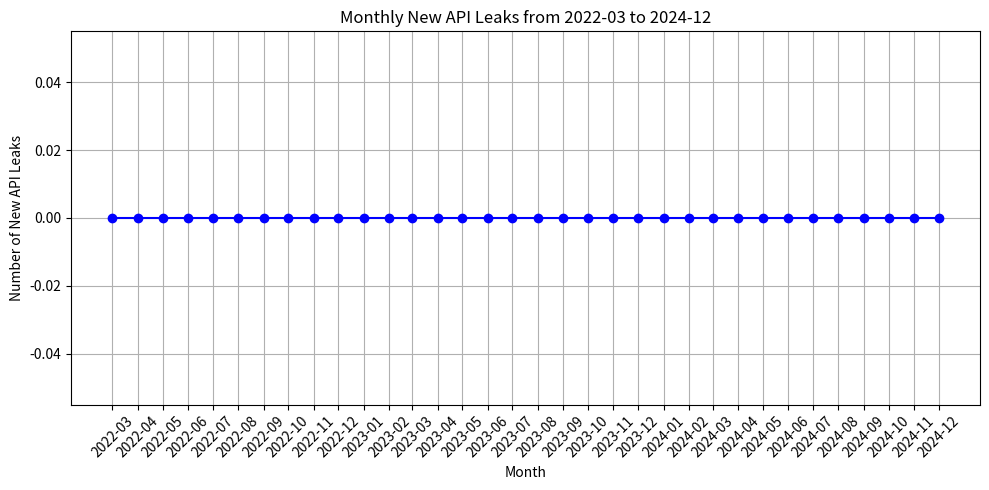

Python code for this plot:
import os
import csv
import matplotlib.pyplot as plt
import pandas as pd

# 定义文件路径和时间范围
start_date = pd.to_datetime('2022-03')
end_date = pd.to_datetime('2024-12')
current_date = start_date

# 存储每个月的行数
monthly_leaks = []

# 生成每个月的文件名并读取行数
while current_date <= end_date:
    file_name = current_date.strftime('%Y-%m') + '_scan_results.csv'
    file_path = current_date.strftime('20%y-%m_scan_results.csv')

    try:
        with open(file_path, mode='r', encoding='utf-8') as file:
            csv_reader = csv.reader(file)
            row_count = sum(1 for row in csv_reader) - 1  # 减去标题行
            monthly_leaks.append((current_date.strftime('%Y-%m'), row_count))
    except FileNotFoundError:
        monthly_leaks.append((current_date.strftime('%Y-%m'), 0))  # 文件不存在时计为0

    current_date += pd.DateOffset(months=1)

# 转换为DataFrame
df = pd.DataFrame(monthly_leaks, columns=['Month', 'NewLeaks'])

# 转换Month列为日期类型
df['Month'] = pd.to_datetime(df['Month'])

# 绘制折线图
plt.figure(figsize=(10, 5))
plt.plot(df['Month'], df['NewLeaks'], marker='o', linestyle='-', color='blue')
plt.xlabel('Month')
plt.ylabel('Number of New API Leaks')
plt.title('Monthly New API Leaks from 2022-03 to 2024-12')
plt.grid(True)
plt.xticks(df['Month'], df['Month'].dt.strftime('%Y-%m'), rotation=45)
plt.tight_layout()
plt.show()
